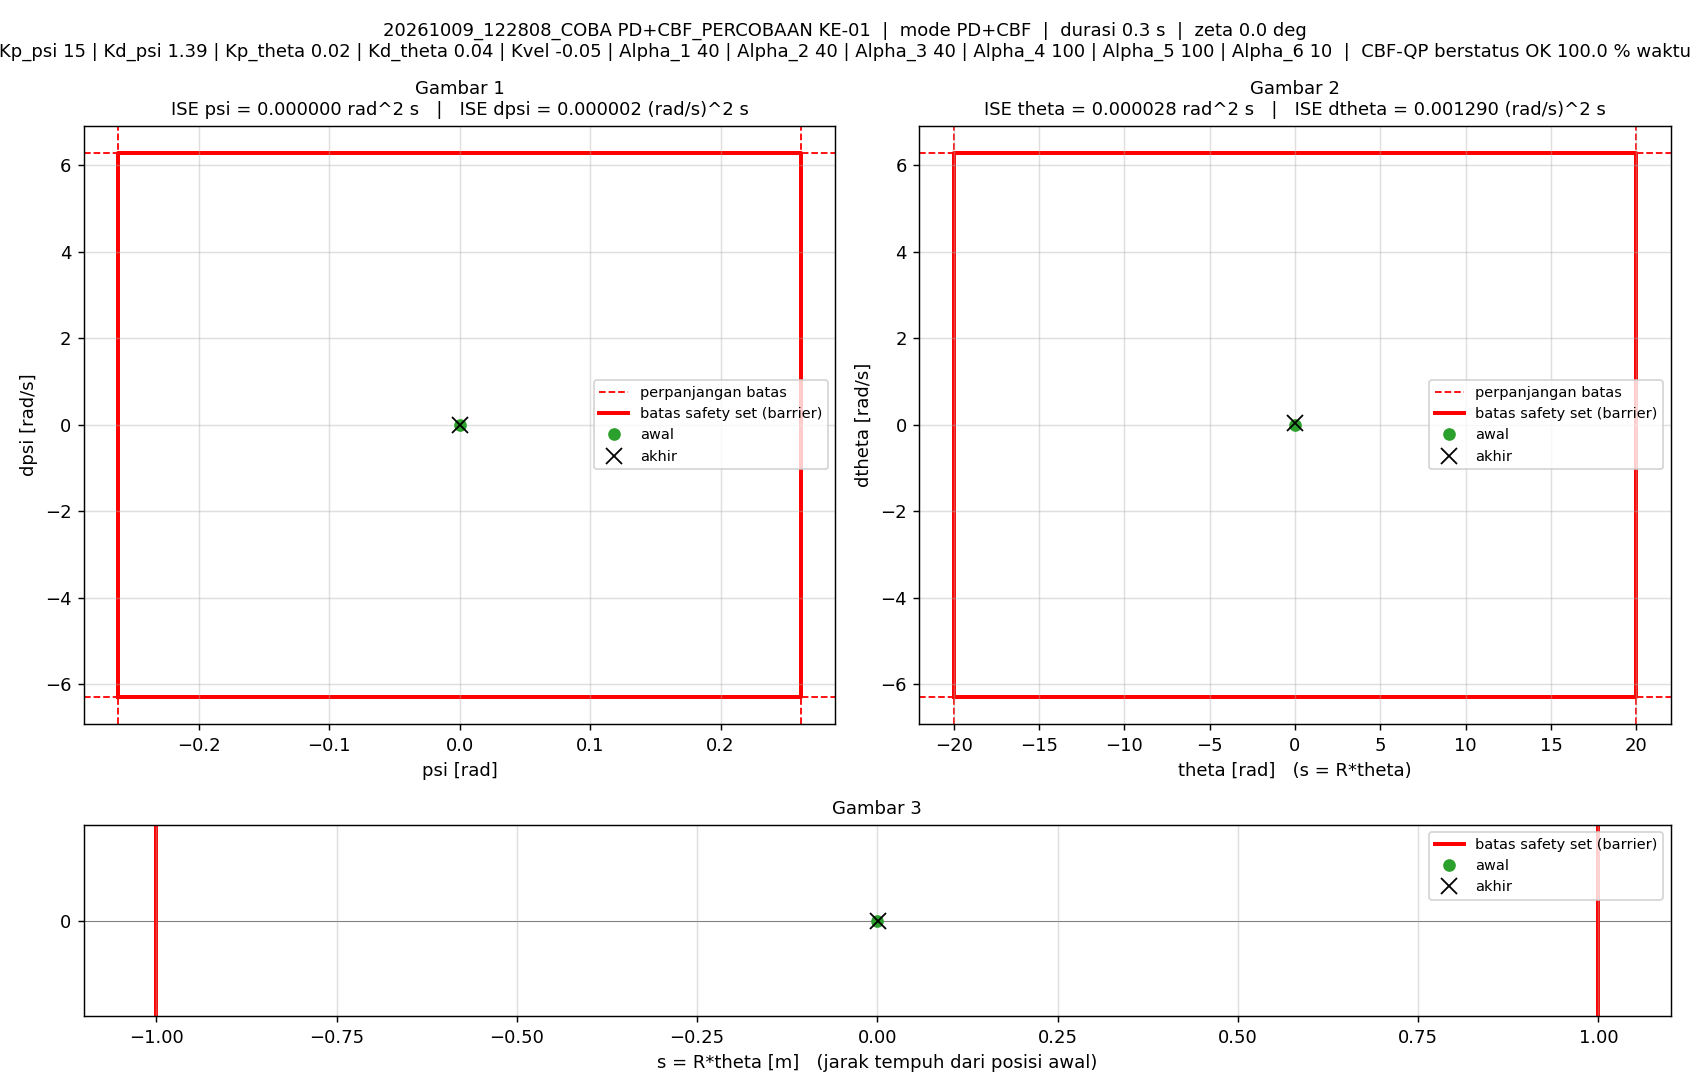

Source data for this figure (header and first rows):
t_s, theta_rad, dtheta_rad_s, psi_rad, dpsi_rad_s, error_theta, error_dtheta, error_psi, error_dpsi, u_PD_Nm, u_Nm, status_cbf, dorong_N, ISE_theta, ISE_dtheta, ISE_psi, ISE_dpsi, Kp_psi, Kd_psi, Kp_theta, Kd_theta, Kvel, Alpha_1, Alpha_2
0.005, 0, 0, -1.5560297e-07, 0, 0, 0, 1.5560297e-07, 0, -2.3340446e-06, -2.3340446e-06, OK, 0, 0, 0, 1.2106142e-16, 0, 15, 1.39, 0.02, 0.04, -0.05, 40, 40
0.01, 3.3424026e-05, 0.008788, -8.6694239e-06, -0.002199, -3.3424026e-05, -0.008788, 8.6694239e-06, 0.002199, -0.002835, -0.002835, OK, 0, 5.5858274e-12, 3.8610403e-07, 3.7591562e-13, 2.4185669e-08, 15, 1.39, 0.02, 0.04, -0.05, 40, 40
0.015, 8.1746325e-05, 0.01029, -1.8868765e-05, -0.001959, -8.1746325e-05, -0.01029, 1.8868765e-05, 0.001959, -0.002593, -0.002593, OK, 0, 3.8998136e-11, 9.1547072e-07, 2.1560671e-12, 4.3375992e-08, 15, 1.39, 0.02, 0.04, -0.05, 40, 40
0.02, 0.0001396, 0.01247, -2.8647164e-05, -0.001945, -0.0001396, -0.01247, 2.8647164e-05, 0.001945, -0.002632, -0.002632, OK, 0, 1.3640909e-10, 1.6935348e-06, 6.2593672e-12, 6.2293336e-08, 15, 1.39, 0.02, 0.04, -0.05, 40, 40
0.025, 0.000209, 0.01486, -3.8425214e-05, -0.001975, -0.000209, -0.01486, 3.8425214e-05, 0.001975, -0.002723, -0.002723, OK, 0, 3.5487103e-10, 2.79743e-06, 1.3641853e-11, 8.1794895e-08, 15, 1.39, 0.02, 0.04, -0.05, 40, 40
0.03, 0.0002906, 0.01732, -4.8371851e-05, -0.002006, -0.0002906, -0.01732, 4.8371851e-05, 0.002006, -0.002815, -0.002815, OK, 0, 7.7717247e-10, 4.2967689e-06, 2.5341032e-11, 1.0190945e-07, 15, 1.39, 0.02, 0.04, -0.05, 40, 40
0.035, 0.0003848, 0.01982, -5.8318488e-05, -0.00203, -0.0003848, -0.01982, 5.8318488e-05, 0.00203, -0.002896, -0.002896, OK, 0, 1.5174589e-09, 6.2607755e-06, 4.2346263e-11, 1.2251448e-07, 15, 1.39, 0.02, 0.04, -0.05, 40, 40
0.04, 0.0004915, 0.02237, -6.8433713e-05, -0.002051, -0.0004915, -0.02237, 6.8433713e-05, 0.002051, -0.002972, -0.002972, OK, 0, 2.7255204e-09, 8.7623587e-06, 6.5762129e-11, 1.4354063e-07, 15, 1.39, 0.02, 0.04, -0.05, 40, 40
0.045, 0.0006109, 0.02496, -7.8886113e-05, -0.002069, -0.0006109, -0.02496, 7.8886113e-05, 0.002069, -0.003049, -0.003049, OK, 0, 4.5917945e-09, 1.1878413e-05, 9.6877222e-11, 1.6494731e-07, 15, 1.39, 0.02, 0.04, -0.05, 40, 40
0.05, 0.0007435, 0.02761, -8.9422978e-05, -0.002086, -0.0007435, -0.02761, 8.9422978e-05, 0.002086, -0.003121, -0.003121, OK, 0, 7.3556278e-09, 1.5690041e-05, 1.3685957e-10, 1.8670257e-07, 15, 1.39, 0.02, 0.04, -0.05, 40, 40
0.055, 0.0008898, 0.03032, -9.970679e-05, -0.002104, -0.0008898, -0.03032, 9.970679e-05, 0.002104, -0.00319, -0.00319, OK, 0, 1.1314072e-08, 2.02855e-05, 1.8656679e-10, 2.08845e-07, 15, 1.39, 0.02, 0.04, -0.05, 40, 40
0.06, 0.001049, 0.0331, -0.0001104, -0.002129, -0.001049, -0.0331, 0.0001104, 0.002129, -0.003271, -0.003271, OK, 0, 1.6821281e-08, 2.5762812e-05, 2.475211e-10, 2.3151197e-07, 15, 1.39, 0.02, 0.04, -0.05, 40, 40
0.065, 0.001223, 0.03595, -0.0001211, -0.002156, -0.001223, -0.03595, 0.0001211, 0.002156, -0.003352, -0.003352, OK, 0, 2.4305575e-08, 3.222415e-05, 3.2086817e-10, 2.5475873e-07, 15, 1.39, 0.02, 0.04, -0.05, 40, 40
0.07, 0.001412, 0.03888, -0.0001318, -0.002189, -0.001412, -0.03888, 0.0001318, 0.002189, -0.003436, -0.003436, OK, 0, 3.427526e-08, 3.9782425e-05, 4.0775443e-10, 2.7871046e-07, 15, 1.39, 0.02, 0.04, -0.05, 40, 40
0.075, 0.001615, 0.04188, -0.0001429, -0.002222, -0.001615, -0.04188, 0.0001429, 0.002222, -0.003526, -0.003526, OK, 0, 4.7321624e-08, 4.8551677e-05, 5.099273e-10, 3.0340043e-07, 15, 1.39, 0.02, 0.04, -0.05, 40, 40
0.08, 0.001823, 0.04114, -0.0001514, -0.001306, -0.001823, -0.04114, 0.0001514, 0.001306, -0.002404, -0.002404, OK, 0, 6.3931215e-08, 5.7016148e-05, 6.2450517e-10, 3.1193062e-07, 15, 1.39, 0.02, 0.04, -0.05, 40, 40
0.085, 0.002031, 0.04213, -0.000157, -0.001065, -0.002031, -0.04213, 0.000157, 0.001065, -0.002111, -0.002111, OK, 0, 8.4563045e-08, 6.5890836e-05, 7.4779162e-10, 3.1760666e-07, 15, 1.39, 0.02, 0.04, -0.05, 40, 40
0.09, 0.002247, 0.04382, -0.0001623, -0.001048, -0.002247, -0.04382, 0.0001623, 0.001048, -0.002094, -0.002094, OK, 0, 1.0980345e-07, 7.5491583e-05, 8.7955823e-10, 3.2309526e-07, 15, 1.39, 0.02, 0.04, -0.05, 40, 40
0.095, 0.002471, 0.04564, -0.0001676, -0.001104, -0.002471, -0.04564, 0.0001676, 0.001104, -0.002173, -0.002173, OK, 0, 1.4033967e-07, 8.5905051e-05, 1.0199455e-09, 3.291854e-07, 15, 1.39, 0.02, 0.04, -0.05, 40, 40
0.1, 0.002705, 0.04764, -0.0001735, -0.001172, -0.002705, -0.04764, 0.0001735, 0.001172, -0.002272, -0.002272, OK, 0, 1.7692954e-07, 9.7254103e-05, 1.1703945e-09, 3.3605806e-07, 15, 1.39, 0.02, 0.04, -0.05, 40, 40
0.105, 0.00295, 0.04977, -0.0001794, -0.001251, -0.00295, -0.04977, 0.0001794, 0.001251, -0.002381, -0.002381, OK, 0, 2.2043428e-07, 0.0001096, 1.3314039e-09, 3.4388482e-07, 15, 1.39, 0.02, 0.04, -0.05, 40, 40
0.11, 0.003205, 0.05199, -0.0001858, -0.001331, -0.003205, -0.05199, 0.0001858, 0.001331, -0.002493, -0.002493, OK, 0, 2.7180313e-07, 0.0001232, 1.5039576e-09, 3.527422e-07, 15, 1.39, 0.02, 0.04, -0.05, 40, 40
0.115, 0.003472, 0.05433, -0.0001927, -0.001418, -0.003472, -0.05433, 0.0001927, 0.001418, -0.002618, -0.002618, OK, 0, 3.3208111e-07, 0.0001379, 1.6895908e-09, 3.6279169e-07, 15, 1.39, 0.02, 0.04, -0.05, 40, 40
0.12, 0.003751, 0.05678, -0.0002002, -0.001507, -0.003751, -0.05678, 0.0002002, 0.001507, -0.002752, -0.002752, OK, 0, 4.0242529e-07, 0.000154, 1.889961e-09, 3.7415269e-07, 15, 1.39, 0.02, 0.04, -0.05, 40, 40
0.125, 0.004042, 0.05934, -0.0002079, -0.001596, -0.004042, -0.05934, 0.0002079, 0.001596, -0.002881, -0.002881, OK, 0, 4.8413057e-07, 0.0001716, 2.1059814e-09, 3.868816e-07, 15, 1.39, 0.02, 0.04, -0.05, 40, 40
0.13, 0.004347, 0.06204, -0.0002163, -0.001692, -0.004347, -0.06204, 0.0002163, 0.001692, -0.003028, -0.003028, OK, 0, 5.786063e-07, 0.0001909, 2.3398779e-09, 4.0119828e-07, 15, 1.39, 0.02, 0.04, -0.05, 40, 40
0.135, 0.004665, 0.06483, -0.0002248, -0.001784, -0.004665, -0.06483, 0.0002248, 0.001784, -0.003165, -0.003165, OK, 0, 6.8743909e-07, 0.0002119, 2.5925503e-09, 4.1711411e-07, 15, 1.39, 0.02, 0.04, -0.05, 40, 40
0.14, 0.004998, 0.06778, -0.0002341, -0.001887, -0.004998, -0.06778, 0.0002341, 0.001887, -0.003322, -0.003322, OK, 0, 8.123519e-07, 0.0002349, 2.8664965e-09, 4.3491065e-07, 15, 1.39, 0.02, 0.04, -0.05, 40, 40
0.145, 0.005346, 0.07087, -0.0002437, -0.00199, -0.005346, -0.07087, 0.0002437, 0.00199, -0.00348, -0.00348, OK, 0, 9.552707e-07, 0.00026, 3.1633974e-09, 4.5471584e-07, 15, 1.39, 0.02, 0.04, -0.05, 40, 40
0.15, 0.00571, 0.0741, -0.0002541, -0.002101, -0.00571, -0.0741, 0.0002541, 0.002101, -0.003653, -0.003653, OK, 0, 1.1182964e-06, 0.0002874, 3.4863158e-09, 4.7677645e-07, 15, 1.39, 0.02, 0.04, -0.05, 40, 40
0.155, 0.006091, 0.07748, -0.0002649, -0.00221, -0.006091, -0.07748, 0.0002649, 0.00221, -0.003825, -0.003825, OK, 0, 1.3037719e-06, 0.0003175, 3.8372362e-09, 5.0119999e-07, 15, 1.39, 0.02, 0.04, -0.05, 40, 40
0.16, 0.006489, 0.08102, -0.0002761, -0.002326, -0.006489, -0.08102, 0.0002761, 0.002326, -0.004005, -0.004005, OK, 0, 1.5142798e-06, 0.0003503, 4.2184852e-09, 5.2825315e-07, 15, 1.39, 0.02, 0.04, -0.05, 40, 40
0.165, 0.006905, 0.08473, -0.000288, -0.002448, -0.006905, -0.08473, 0.000288, 0.002448, -0.004196, -0.004196, OK, 0, 1.7526549e-06, 0.0003862, 4.6332605e-09, 5.5822627e-07, 15, 1.39, 0.02, 0.04, -0.05, 40, 40
0.17, 0.00734, 0.08862, -0.0003007, -0.002577, -0.00734, -0.08862, 0.0003007, 0.002577, -0.0044, -0.0044, OK, 0, 2.0220205e-06, 0.0004254, 5.0852524e-09, 5.9142747e-07, 15, 1.39, 0.02, 0.04, -0.05, 40, 40
0.175, 0.007795, 0.09268, -0.0003138, -0.002707, -0.007795, -0.09268, 0.0003138, 0.002707, -0.004606, -0.004606, OK, 0, 2.325831e-06, 0.0004684, 5.5776455e-09, 6.2805828e-07, 15, 1.39, 0.02, 0.04, -0.05, 40, 40
0.18, 0.008271, 0.09694, -0.0003278, -0.002844, -0.008271, -0.09694, 0.0003278, 0.002844, -0.004826, -0.004826, OK, 0, 2.66787e-06, 0.0005154, 6.1149286e-09, 6.6848785e-07, 15, 1.39, 0.02, 0.04, -0.05, 40, 40
0.185, 0.008769, 0.1014, -0.0003423, -0.002985, -0.008769, -0.1014, 0.0003423, 0.002985, -0.005052, -0.005052, OK, 0, 3.0523361e-06, 0.0005668, 6.7007906e-09, 7.1304337e-07, 15, 1.39, 0.02, 0.04, -0.05, 40, 40
0.19, 0.00929, 0.1061, -0.0003576, -0.003136, -0.00929, -0.1061, 0.0003576, 0.003136, -0.005294, -0.005294, OK, 0, 3.4838365e-06, 0.000623, 7.3400418e-09, 7.6222497e-07, 15, 1.39, 0.02, 0.04, -0.05, 40, 40
0.195, 0.009834, 0.1109, -0.0003737, -0.00329, -0.009834, -0.1109, 0.0003737, 0.00329, -0.005545, -0.005545, OK, 0, 3.9674168e-06, 0.0006846, 8.0384718e-09, 8.1634912e-07, 15, 1.39, 0.02, 0.04, -0.05, 40, 40
0.2, 0.0104, 0.1161, -0.0003907, -0.003451, -0.0104, -0.1161, 0.0003907, 0.003451, -0.005806, -0.005806, OK, 0, 4.5086548e-06, 0.000752, 8.8016614e-09, 8.7587932e-07, 15, 1.39, 0.02, 0.04, -0.05, 40, 40
0.205, 0.01095, 0.1021, -0.0003964, 0.001211, -0.01095, -0.1021, 0.0003964, -0.001211, 4.1880746e-05, 4.1880746e-05, OK, 0, 5.1083731e-06, 0.0008041, 9.5874094e-09, 8.8321318e-07, 15, 1.39, 0.02, 0.04, -0.05, 40, 40
0.21, 0.01143, 0.09241, -0.0003831, 0.003549, -0.01143, -0.09241, 0.0003831, -0.003549, 0.003112, 0.003112, OK, 0, 5.761976e-06, 0.0008468, 1.0321247e-08, 9.4620365e-07, 15, 1.39, 0.02, 0.04, -0.05, 40, 40
0.215, 0.01188, 0.08755, -0.000364, 0.003998, -0.01188, -0.08755, 0.000364, -0.003998, 0.003837, 0.003837, OK, 0, 6.4677151e-06, 0.0008851, 1.098361e-08, 1.0261284e-06, 15, 1.39, 0.02, 0.04, -0.05, 40, 40
0.22, 0.01231, 0.08415, -0.0003442, 0.003927, -0.01231, -0.08415, 0.0003442, -0.003927, 0.003907, 0.003907, OK, 0, 7.2251227e-06, 0.0009205, 1.1576127e-08, 1.1032394e-06, 15, 1.39, 0.02, 0.04, -0.05, 40, 40
0.225, 0.01272, 0.08129, -0.000325, 0.003709, -0.01272, -0.08129, 0.000325, -0.003709, 0.003786, 0.003786, OK, 0, 8.0341123e-06, 0.0009536, 1.210433e-08, 1.1720248e-06, 15, 1.39, 0.02, 0.04, -0.05, 40, 40
0.23, 0.01312, 0.07868, -0.0003073, 0.00346, -0.01312, -0.07868, 0.0003073, -0.00346, 0.003609, 0.003609, OK, 0, 8.8945636e-06, 0.0009845, 1.2576565e-08, 1.2318794e-06, 15, 1.39, 0.02, 0.04, -0.05, 40, 40
0.235, 0.0135, 0.07623, -0.0002907, 0.003215, -0.0135, -0.07623, 0.0002907, -0.003215, 0.003428, 0.003428, OK, 0, 9.8063837e-06, 0.001014, 1.2999146e-08, 1.2835655e-06, 15, 1.39, 0.02, 0.04, -0.05, 40, 40
0.24, 0.01388, 0.07392, -0.0002751, 0.002976, -0.01388, -0.07392, 0.0002751, -0.002976, 0.003244, 0.003244, OK, 0, 1.0769442e-05, 0.001041, 1.3377607e-08, 1.3278471e-06, 15, 1.39, 0.02, 0.04, -0.05, 40, 40
0.245, 0.01424, 0.07171, -0.000261, 0.002757, -0.01424, -0.07171, 0.000261, -0.002757, 0.003069, 0.003069, OK, 0, 1.1783481e-05, 0.001067, 1.371833e-08, 1.3658456e-06, 15, 1.39, 0.02, 0.04, -0.05, 40, 40
0.25, 0.01459, 0.06963, -0.0002479, 0.002546, -0.01459, -0.06963, 0.0002479, -0.002546, 0.002898, 0.002898, OK, 0, 1.2848285e-05, 0.001091, 1.4025591e-08, 1.3982625e-06, 15, 1.39, 0.02, 0.04, -0.05, 40, 40
0.255, 0.01494, 0.06767, -0.0002356, 0.002347, -0.01494, -0.06767, 0.0002356, -0.002347, 0.002734, 0.002734, OK, 0, 1.396362e-05, 0.001114, 1.43031e-08, 1.4258124e-06, 15, 1.39, 0.02, 0.04, -0.05, 40, 40
0.26, 0.01527, 0.06582, -0.0002244, 0.002158, -0.01527, -0.06582, 0.0002244, -0.002158, 0.002572, 0.002572, OK, 0, 1.5129192e-05, 0.001135, 1.4554825e-08, 1.4490905e-06, 15, 1.39, 0.02, 0.04, -0.05, 40, 40
0.265, 0.01559, 0.06408, -0.0002143, 0.001979, -0.01559, -0.06408, 0.0002143, -0.001979, 0.002412, 0.002412, OK, 0, 1.6344694e-05, 0.001156, 1.4784367e-08, 1.4686706e-06, 15, 1.39, 0.02, 0.04, -0.05, 40, 40
0.27, 0.01591, 0.06245, -0.0002047, 0.001809, -0.01591, -0.06245, 0.0002047, -0.001809, 0.00226, 0.00226, OK, 0, 1.7609881e-05, 0.001175, 1.4993953e-08, 1.4850395e-06, 15, 1.39, 0.02, 0.04, -0.05, 40, 40
0.275, 0.01621, 0.06092, -0.0001961, 0.00165, -0.01621, -0.06092, 0.0001961, -0.00165, 0.002113, 0.002113, OK, 0, 1.8924462e-05, 0.001194, 1.5186305e-08, 1.4986534e-06, 15, 1.39, 0.02, 0.04, -0.05, 40, 40
0.28, 0.01651, 0.0595, -0.0001883, 0.001498, -0.01651, -0.0595, 0.0001883, -0.001498, 0.001969, 0.001969, OK, 0, 2.0288178e-05, 0.001212, 1.5363589e-08, 1.5098797e-06, 15, 1.39, 0.02, 0.04, -0.05, 40, 40
0.285, 0.01681, 0.05819, -0.0001812, 0.001354, -0.01681, -0.05819, 0.0001812, -0.001354, 0.001828, 0.001828, OK, 0, 2.1700787e-05, 0.001229, 1.552779e-08, 1.5190481e-06, 15, 1.39, 0.02, 0.04, -0.05, 40, 40
0.29, 0.0171, 0.05698, -0.0001749, 0.001214, -0.0171, -0.05698, 0.0001749, -0.001214, 0.001685, 0.001685, OK, 0, 2.3162062e-05, 0.001245, 1.5680735e-08, 1.5264147e-06, 15, 1.39, 0.02, 0.04, -0.05, 40, 40
0.295, 0.01738, 0.05585, -0.0001689, 0.001088, -0.01738, -0.05585, 0.0001689, -0.001088, 0.00156, 0.00156, OK, 0, 2.4671882e-05, 0.00126, 1.5823391e-08, 1.5323296e-06, 15, 1.39, 0.02, 0.04, -0.05, 40, 40
0.3, 0.01765, 0.05484, -0.0001642, 0.0009605, -0.01765, -0.05484, 0.0001642, -0.0009605, 0.001419, 0.001419, OK, 0, 2.6229999e-05, 0.001276, 1.5958185e-08, 1.5369424e-06, 15, 1.39, 0.02, 0.04, -0.05, 40, 40
... 1 more rows
